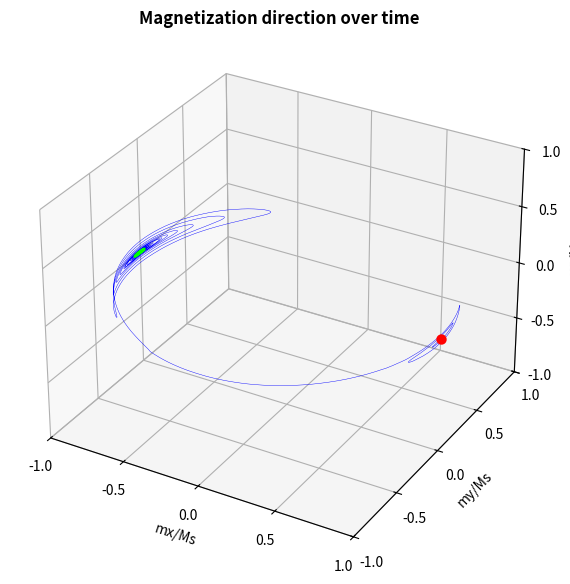
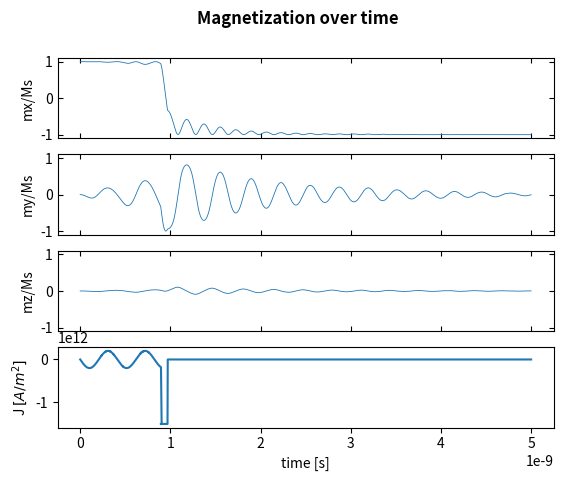
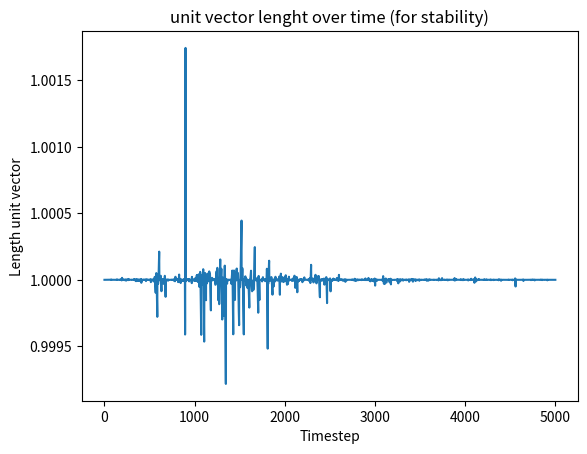
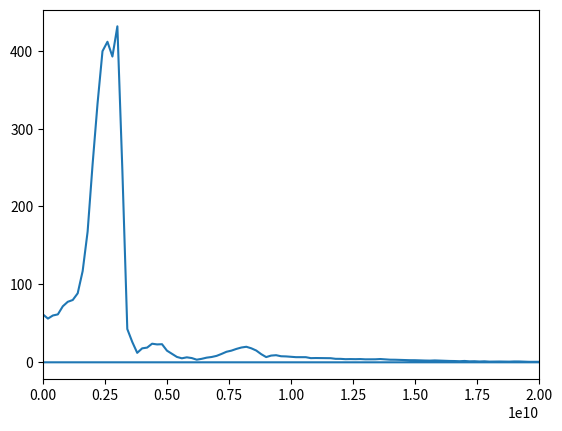

Generate these figures, in order, with matplotlib:
"""
Within this file, all functions relevant for solving the LLG ODE are present:
- The actual ODE solver itself: LLG_solver()
- The LLG equation together with functions for relevant parameters such as e.g. the effective magnetic field, spin
    torque, etc.
"""
import time

import numpy
import numpy as np
import matplotlib.pyplot as plt
from scipy.integrate import solve_ivp
import scipy.constants as constants
import scipy.special
from matplotlib.ticker import FormatStrFormatter
from matplotlib.ticker import MultipleLocator
from math import sqrt, floor, sin, cos, ceil
from scipy.fft import fft, fftfreq

# Defining relevant physical constants.
mu0: float = constants.mu_0  # [N/A^2]
hbar: float = constants.hbar
me: float = constants.electron_mass  # [kg]
charge: float = constants.elementary_charge  # [C]
gyro_ratio: float = 2 * charge / (2 * me)  # [A/m]
kb: float = constants.Boltzmann  # [m^2 kg S^-2 K^-1]

gyro_co = 2.4e5  # Gyromagnetic ratio for Co, copied from DOI: 10.1103/PhysRevB.72.014446 in [m/As]

J_used = {}
mode = 1


def better_cross(a, b):
    """
    calculates the cross product, but without the overhead that numpy has

    NOTE: both vectors MUST be 3d else this function will be wrong!
    :param a: np.array 3x1
    :param b: np.array 3x1
    :return: c = a cross b

    """
    cx = a[1] * b[2] - a[2] * b[1]
    cy = a[2] * b[0] - a[0] * b[2]
    cz = a[0] * b[1] - a[1] * b[0]
    return np.array([cx, cy, cz])


def calc_effective_field(m3d: tuple, Hext: np.array, Ms: float, H_temp_array: np.array, current_time: float,
                         t_stepsize: float, demag_tens: np.array, K_surf: float, thickness: float) -> tuple:
    """
    Calculates the effective field based on a given state of the system.
    Takes into account:
    - demag field
    - surface anisotropy
    - stochatsic field due to thermal fluctuations

    :param m3d: 3d tuple for the unit vector of the magnetizaiton (mx,my,mz)
    :param Hext: The externally applied field in [A/m]
    :param Ms: Saturation magnetizaion in [A/m]
    :param H_temp_array: array of random fields over time due to temperature (number timesteps)x3
    :param current_time: current time where the ODE solver is solving
    :param t_stepsize: stepsize in [s] between ODE solution points
    :param demag_tens: array of all diagonal components of the demag tensor
    :param K_surf: surface anisotropy that wants sys to go OOP [J/m]
    :param thickness: thickness cylinder in [m]
    :return: Heff = (Heffx, Heffy, Heffz) = effective field in [A/m]
    """

    # Maybe add T dependent anisotropy

    # we use thin films, these have a demagnetization field:
    H_demag = -Ms * demag_tens * m3d

    # additional contribution due to temperature fluctuations first calculate in which step we are (s.t. in same t step
    # always pick same value if call this function > once)
    step_index = floor(current_time / t_stepsize)
    H_temp = H_temp_array[step_index]

    # contribution by surface anistropy
    # H_surf_ani = np.array([0, 0, 4 * K_surf / (mu0 * Ms * thickness) * (1 - m3d[2] ** 2)])    WRONG
    H_surf_ani = np.array([0, 0, 4 * K_surf / (mu0 * Ms * thickness) * m3d[2]])

    Heff = Hext + H_demag + H_temp + H_surf_ani

    return Heff


def LLG(t, m3d: np.array, Hext: np.array, alpha: float, Ms: float, J: float, d: float, M3d: tuple,
        H_temp_array: np.array, t_stepsize, demag_tensor: np.array, K_surf: float, Jformula):
    """
    returns the right hand side of the IMPLICIT LLG equation

    Maybe later watch out with e.g. units (kA/m vs A/m, normalized units?,...)

    :param t: later used by ODE solve to store time step
    :param m3d: tuple(mx,my,mz) = Unit vector, magnetization of the free layer
    :param Hext: tuple(Hx,Hy,Hz): the magnetic field in [A/m]
    :param alpha: damping constant
    :param Ms: Saturation magnetization in [A/m]
    :param J: The current area density through the spin valve [A/m^2]
    :param d: The thickness of the free layer [m]
    :param M3d: tuple(Mx,My,Mz) = Unit vector, the magnetization of the fixed layer
    :param H_temp_array: array of random fields over time due to temperature (number timesteps)x3
    :param demag_tensor: array of all diagonal components of the demag tensor
    :param K_surf: surface anisotropy that wants sys to go OOP [J/m]
    :param Jformula: The lambda expression for the value of J.
    :return: (dmx,dmy,dmz)
    """
    m3d -= m3d - m3d / sqrt(sum(m3d ** 2))

    #calculate angle with X axis
    mx, my, mz = m3d
    thetaX = np.arctan2(np.sqrt(my ** 2 + mz ** 2), mx)* 180/np.pi

    # calculate angle with y axis
    mArray = np.array(m3d).T
    dotproduct = np.sum(mArray * M3d)
    magnitudem = np.linalg.norm(mArray)
    magnitudeM = np.linalg.norm(M3d)
    angle = np.arccos(dotproduct / (magnitudeM * magnitudem))*180/np.pi

    #determine current system mode 1=AC current, 2=DC current, 3=no current
    global mode
    if 50<angle< 100 and mode !=3:
        mode = 2
    if thetaX > 110:
        mode = 3

    if mode == 1:
        Jtot = J * Jformula(t)
    elif mode == 2:
        Jtot = -1.5e12
    else:
        Jtot = 0

    J_used[t] = Jtot  # update if not yet existent or otherwise overwrite

    # calculate preceission + damping:
    Heff = calc_effective_field(m3d, Hext, Ms, H_temp_array, t, t_stepsize, demag_tensor, K_surf, d)
    preces_damp = (-gyro_ratio * mu0 / (1 + alpha ** 2)) * (
            better_cross(m3d, Heff) + alpha * better_cross(m3d, better_cross(m3d, Heff)))

    # calculate contribution normal spin transfer torque (look my notes if wanna add eta)
    pre = -Jtot / charge * gyro_ratio * hbar / (2 * Ms * d) * 1 / (1 + alpha ** 2)
    spinTorque = pre * (better_cross(m3d, better_cross(m3d, M3d)) - alpha * better_cross(m3d, M3d))

    dmx, dmy, dmz = preces_damp + spinTorque

    return dmx, dmy, dmz


def LLG_solver(IC: np.array, t_points: np.array, Hext: np.array, alpha: float, Ms: float, J: float, thickness: float,
               width_x: float, width_y: float, temp: float, M3d: np.array, K_surf: float, Jformula) -> tuple:
    """
    Solves the LLG equation for given IC and parameters in the time range t_points

    :param IC: (mx0,my0,mz0) Initial magnetization of the free layer:
    :param t_points: Array of time points at which we wanna evaluate the solution
    :param Hext: tuple(Hx,Hy,Hz): the external magnetic field in [A/m]
    :param alpha: damping constant
    :param Ms: Saturation magnetization in [A/m]
    :param J: The current area density through the spin valve [A/m^2]
    :param thickness: The thickness of the free layer [m]
    :param width_x: total width cylinder in longest direction [m]
    :param width_y: total width cylinder in smallest direction [m]
    :param temp: temperature of system [K]
    :param M3d: tuple(Mx,My,Mz) = Unit vector, the magnetization of the fixed layer
    :param K_surf: surface anisotropy that wants sys to go OOP [J/m]
    :param Jformula: The lambda expression for the value of J.

    :return: unit vector m over time in
    """
    tspan = [t_points[0], t_points[-1]]  # ODE solver needs to know t bounds in advance
    t_step_size = t_points[1] - t_points[0]

    # calculate demag tensors for system, based on https://doi.org/10.1103/PhysRev.67.351 eq(2.23)-(2.25):
    a, b, c = width_x / 2, width_y / 2, thickness / 2
    argument = sqrt(1 - (b / a) ** 2)
    F_ellip_int = scipy.special.ellipk(argument)
    E_ellip_int = scipy.special.ellipe(argument)
    Nx = c / a * sqrt(1 - argument ** 2) * (F_ellip_int - E_ellip_int) / argument ** 2
    Ny = c / a * (E_ellip_int - (1 - argument ** 2) * F_ellip_int) / (argument ** 2 * sqrt(1 - argument ** 2))
    Nz = 1 - c / a * E_ellip_int / sqrt(1 - argument ** 2)
    demag_tensor = np.array([Nx, Ny, Nz])  # to test: print(demag_tensor, np.sum(demag_tensor))

    # precompute random field array due to temperature:
    vol = np.pi * a * b * thickness
    # H_temp_std = sqrt(2 * kb * alpha * temp / (mu0 * Ms ** 2 * vol) / t_step_size) WRONG FORM
    H_temp_std = sqrt(2 * kb * alpha * temp / (mu0 * Ms * gyro_co * vol * t_step_size))
    H_temp_arr = np.random.normal(0, H_temp_std, [t_points.shape[0], 3])  # gives array(meas points, 3) for all H terms

    # solve the ODE
    parameters = (Hext, alpha, Ms, J, thickness, M3d, H_temp_arr, t_step_size, demag_tensor, K_surf, Jformula)
    LLG_sol = solve_ivp(LLG, y0=IC, t_span=tspan, t_eval=t_points, args=parameters, method="RK45")

    # pack out solutions
    mx_sol = LLG_sol.y[0, :]
    my_sol = LLG_sol.y[1, :]
    mz_sol = LLG_sol.y[2, :]
    return mx_sol, my_sol, mz_sol


def polarToCartesian(r: float, theta: float, phi: float) -> np.array:
    """
    :param r: distance to origin [m]
    :param theta: angle with z axis in [radians]
    :param phi: angle with x axis in [radians]
    :return:
    """
    x = r * np.sin(theta) * np.cos(phi)
    y = r * np.sin(theta) * np.sin(phi)
    z = r * np.cos(theta)
    return np.array([x, y, z])


def plotResult(mx: np.array, my: np.array, mz: np.array, m0: np.array, t: np.array, Jformula, J_amp):
    f = plt.figure(1, figsize=(8, 7))
    axf = f.add_subplot(projection="3d")
    axf.plot(mx, my, mz, "b-", lw=0.3)
    last_part = np.floor(mz.shape[0] * 0.1).astype(int)  # draw last 10% green to show e.g. stable orbit shape
    axf.plot(mx[-last_part:], my[-last_part:], mz[-last_part:], color="lime", lw=2)
    axf.scatter(m0[0], m0[1], m0[2], color="red", lw=3)  # startpoint
    axf.set_xlabel("mx/Ms")
    axf.set_ylabel("my/Ms")
    axf.set_zlabel("mz/Ms")
    axf.set_title("Magnetization direction over time", fontweight="bold")
    axf.xaxis.set_major_locator(MultipleLocator(0.5))
    axf.yaxis.set_major_locator(MultipleLocator(0.5))
    axf.zaxis.set_major_locator(MultipleLocator(0.5))
    axf.xaxis.set_major_formatter(FormatStrFormatter('%.1f'))
    axf.yaxis.set_major_formatter(FormatStrFormatter('%.1f'))
    axf.zaxis.set_major_formatter(FormatStrFormatter('%.1f'))
    axf.set_xlim([-1, 1])
    axf.set_ylim([-1, 1])
    axf.set_zlim([-1, 1])

    fig2, ax = plt.subplots(4, 1, sharex=True)
    fig2.suptitle("Magnetization over time", fontweight="bold")
    ax[0].plot(t, mx, lw=0.6)
    ax[0].set_ylabel("mx/Ms")
    ax[0].set_ylim([-1.1, 1.1])
    ax[0].tick_params(direction="in", bottom=True, top=True, left=True, right=True)
    ax[1].plot(t, my, lw=0.6)
    ax[1].set_ylabel("my/Ms")
    ax[1].set_ylim([-1.1, 1.1])
    ax[1].tick_params(direction="in", bottom=True, top=True, left=True, right=True)
    ax[2].plot(t, mz, lw=0.6)
    ax[2].set_ylabel("mz/Ms")
    ax[2].set_ylim([-1.1, 1.1])
    ax[2].tick_params(direction="in", bottom=True, top=True, left=True, right=True)

    # plot current over time used
    ax[3].plot(J_used.keys(), J_used.values())  # np.multiply(J_amp, list(map(Jformula, t))))
    ax[3].set_xlabel("time [s]")
    ax[3].set_ylabel("J $[A/m^2]$")

    plt.figure(3)
    plt.title("unit vector lenght over time (for stability)")
    plt.plot(np.sqrt(mz ** 2 + mx ** 2 + my ** 2))
    plt.ylabel("Length unit vector")
    plt.xlabel("Timestep")

    # plot fourier transform of mx
    plt.figure(4)
    t_step_size = t[1] - t[0]
    xf = fftfreq(int((t_step_size + t[-1]) / t_step_size), t_step_size)
    plt.plot(xf, np.abs(fft(my)))
    plt.xlim([0, 2e10])

    plt.show()


if __name__ == "__main__":
    # let's run an example of the LLG solver for some IC.
    # NOTE: MUST ALWAYS START AT SOME ANGLE WHEN TEMPERATURE=0
    print("Starting trajectory calculation....")
    start = time.time()

    # defining relevant system parameters:
    Hext = np.array([-1.99e3, 0, 0])  # [A/m]
    alpha = 0.01  # SHOULD BE 0.01 FOR Cu!
    Ms = 1.27e6  # [A/m]
    K_surface = 0.5e-3  # J/m^2
    J = -2e11  # [A/m^2]
    thickness = 3e-9  # [m]
    width_x = 130e-9  # [m] need width_x > width_y >> thickness (we assume super flat ellipsoide)
    width_y = 70e-9  # [m]
    temperature = 3  # [K], note: need like 1e5 to see really in plot (just like MATLAB result)

    # initial direction free layer and fixed layer respectively
    m0 = np.array([1, 0, 0])
    M3d = polarToCartesian(1, np.pi / 2, np.pi / 6)  # np.array([1, 0, 0])

    # which t points solve for, KEEP AS ARANGE (need same distance between points)!!
    t = np.arange(0, 5e-9, 1e-12)

    # defininf a custom current over time shape (magnitude defined above)
    #Jformula = lambda t: 5 # constant current pusle
    Jformula = lambda t: sin(2 * np.pi * 2.43e9 * t)

    # solving the system
    mx, my, mz = LLG_solver(m0, t, Hext, alpha, Ms, J, thickness, width_x, width_y, temperature, M3d, K_surface,
                            Jformula)

    end = time.time()
    print(f"Code ran in {end - start} seconds")

    # calulate and print the total "energy/resistance" used = integral(I(t)^2)
    # times_had_J = np.array([item for item in J_used.keys()])
    # timesteps = times_had_J[1:]-times_had_J[:-1]
    # print(np.sum(timesteps*np.array([item for item in J_used.values()])[:-1]**2))
    print(sum([J**2 for J in J_used])) # gebruikt dit NIET, is nog onzin aangezien Jused veel meerder tijden erin heeft zitten

    plotResult(mx, my, mz, m0, t, Jformula, J)
